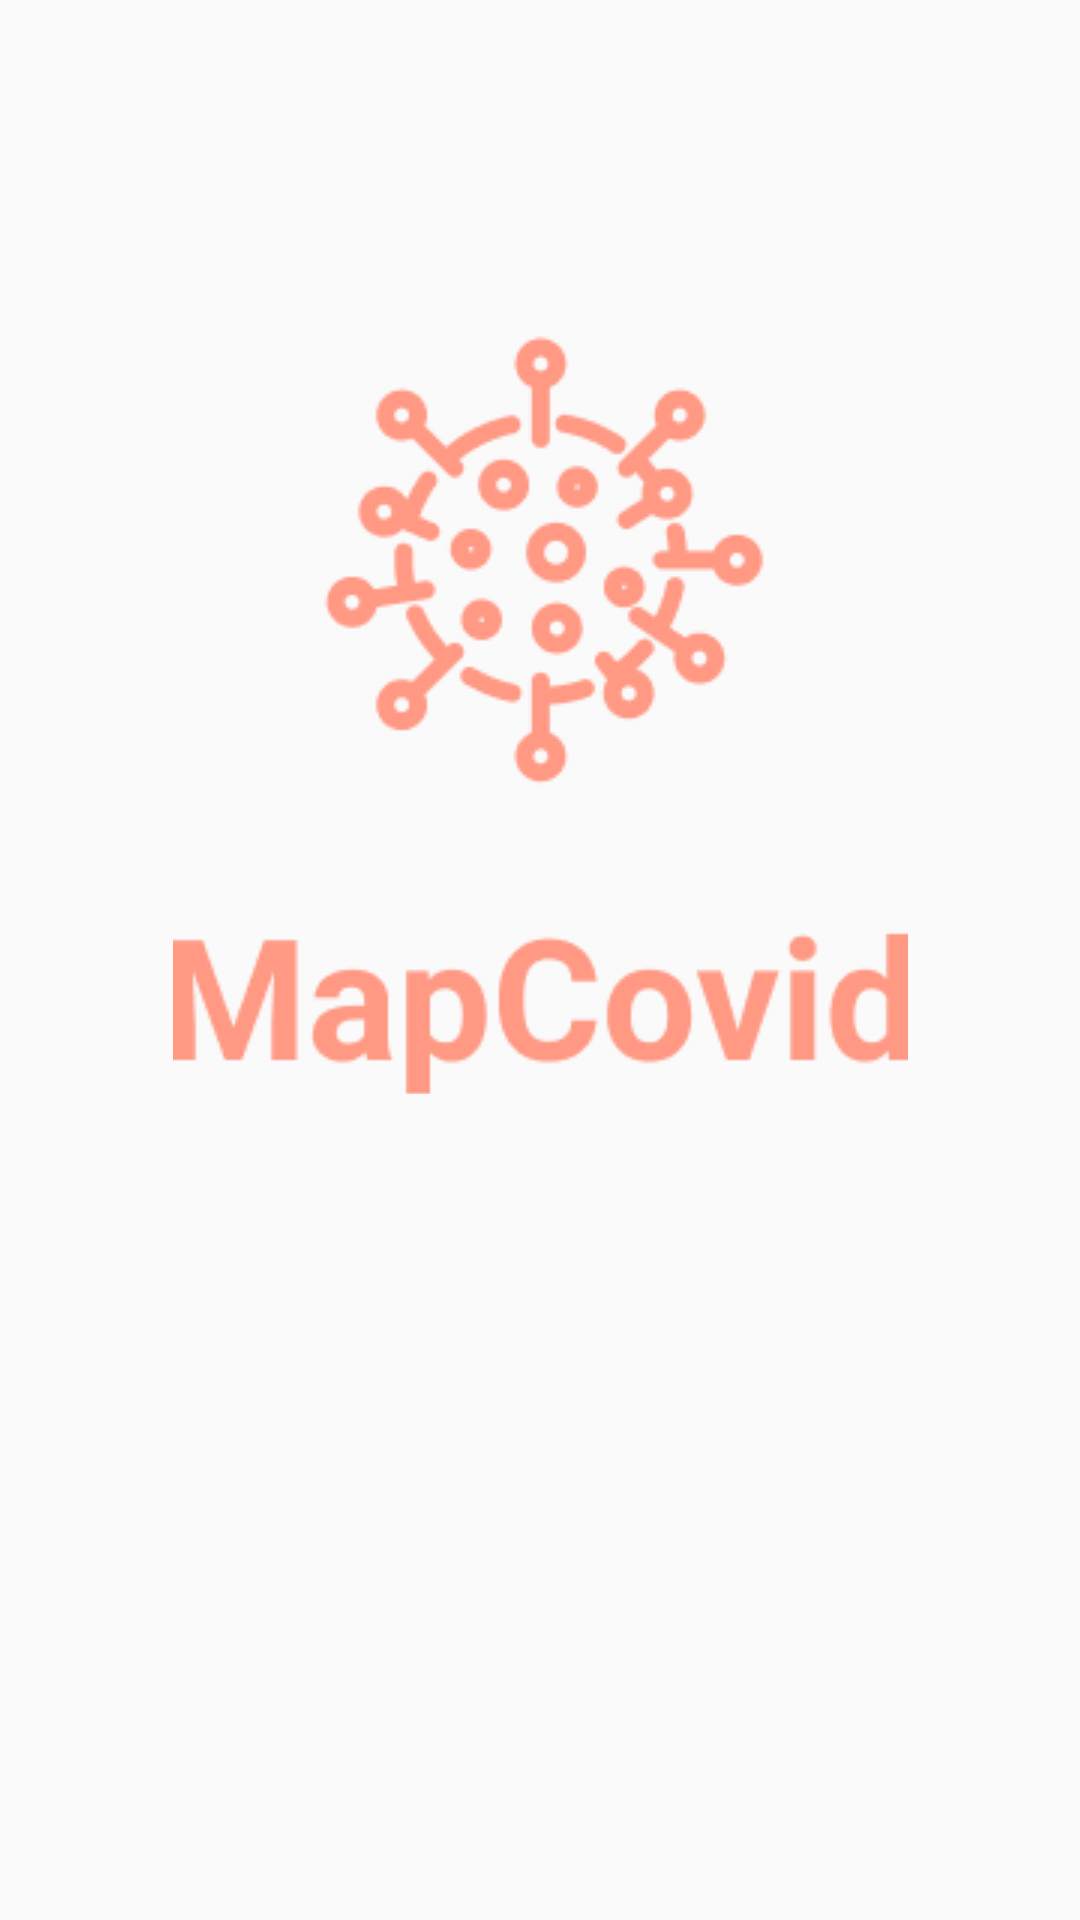

Produce the Android XML layout that renders to this screen, including the resource entries it uses.
<!-- AndroidManifest.xml: application theme Theme.MapCovid -->
<!-- res/layout/activity_main.xml -->
<?xml version="1.0" encoding="utf-8"?>
<androidx.constraintlayout.widget.ConstraintLayout xmlns:android="http://schemas.android.com/apk/res/android"
    xmlns:app="http://schemas.android.com/apk/res-auto"
    xmlns:tools="http://schemas.android.com/tools"
    android:layout_width="match_parent"
    android:layout_height="match_parent"
    tools:context=".MainActivity">

    <ImageView
        android:layout_width="245dp"
        android:layout_height="253dp"
        android:layout_marginTop="197dp"
        android:layout_marginBottom="361dp"
        android:scaleType="center"
        android:src="@drawable/logo"
        android:contentDescription="logo"
        app:layout_constraintBottom_toBottomOf="parent"
        app:layout_constraintEnd_toEndOf="parent"
        app:layout_constraintHorizontal_bias="0.5"
        app:layout_constraintStart_toStartOf="parent"
        app:layout_constraintTop_toTopOf="parent" />

    <Button
        android:id="@+id/launch_button"
        android:layout_width="164dp"
        android:layout_height="48dp"
        android:layout_marginTop="502dp"
        android:layout_marginBottom="261dp"
        android:backgroundTint="#FF9984"
        android:onClick="handleLaunch"
        android:text="Launch"
        android:textColor="@android:color/white"
        app:layout_constraintBottom_toBottomOf="parent"
        app:layout_constraintEnd_toEndOf="parent"
        app:layout_constraintStart_toStartOf="parent"
        app:layout_constraintTop_toTopOf="parent" />

</androidx.constraintlayout.widget.ConstraintLayout>
<!-- resources referenced by this layout -->
<resources>
  <!-- drawable logo: png bitmap (drawable, 11473 bytes) -->
  <style name="Theme.MapCovid" parent="Theme.AppCompat.DayNight.DarkActionBar">
          
          <item name="colorPrimary">@color/peach</item>
          <item name="colorPrimaryVariant">@color/peach</item>
          <item name="colorOnPrimary">@color/white</item>
          
          <item name="colorSecondary">@color/teal_200</item>
          <item name="colorSecondaryVariant">@color/teal_700</item>
          <item name="colorOnSecondary">@color/black</item>
          
          <item name="android:statusBarColor" tools:targetApi="l">?attr/colorPrimaryVariant</item>
          
      </style>
  <color name="peach">#FF9984</color>
  <color name="white">#FFFFFFFF</color>
  <color name="teal_200">#FF03DAC5</color>
  <color name="teal_700">#FF018786</color>
  <color name="black">#FF000000</color>
</resources>
